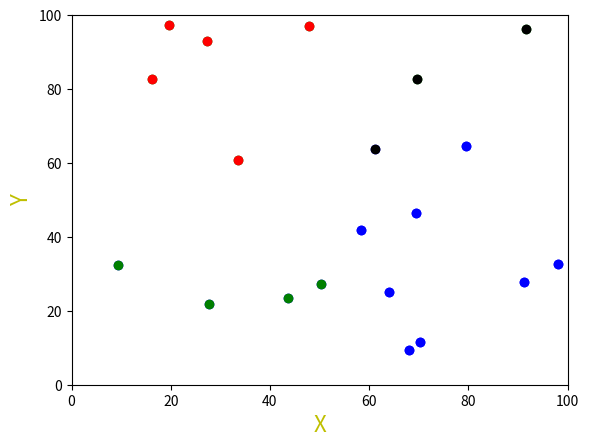

This figure's Python source:
import random
import math
import matplotlib.pyplot as pl
import copy

#Function to create 20 points with a defined seed
def generate_points(seed):
    points = []
    
    #Setting the seed
    random.seed(seed)

    #Creating points
    for _ in range(20):
        x = round(random.uniform(1.0, 100.0), 2)
        y = round(random.uniform(1.0, 100.0), 2)

        points.append((x,y))
    
    return points

#Function to calculate Euclidean distance
def calculate_euclidean(centroid, point):
    distance = round(math.sqrt(((centroid[0]-point[0])**2)+((centroid[1]-point[1])**2)), 2)
    return distance

#Function to calcualte Manhattan distance
def calculate_manhattan(centroid, point):
    distance = round(abs(centroid[0]-point[0]) + abs(centroid[1]-point[1]), 2)
    return distance

#Function to calculate all Euclidean distances in a cluster
def calculate_distances_euclidean(centroid, points):
    euclidean_distances = []
 
    #Finding each distance
    for point in points:
        euclidean_distances.append(calculate_euclidean(centroid, point))

    return euclidean_distances

#Function to calculate all Manhattan distances in a cluster
def calculate_distances_manhattan(centroid, points):
    manhattan_distances = []
 
    #Finding all distances
    for point in points:
        manhattan_distances.append(calculate_manhattan(centroid, point))

    return manhattan_distances

#Function to find the centroid based on mean of distances
def calculate_centroid(points):
    sum_of_x = 0.0
    sum_of_y = 0.0
    x_coor = 0.0
    y_coor = 0.0

    #Finding sums
    for point in points:
        sum_of_x += point[0]
        sum_of_y += point[1]

    #Calculating centroid coordinates
    x_coor = round((1/len(points))*sum_of_x, 2)
    y_coor = round((1/len(points))*sum_of_y, 2)
    centroid = (x_coor, y_coor)

    return centroid

#Function to calcualte SSE
def calculate_SSE(points):
    centroid = calculate_centroid(points)
    SSE = 0
    distances = calculate_distances_euclidean(centroid, points)

    #Summing the squares of distances
    for distance in distances:
        SSE += round((distance)**2, 2)

    return round(SSE, 2)

#Function for selecting centroids
def select_centroids(points):

    #Random select a point in the list
    centroid = random.choice(points)
    points.remove(centroid)

    distances = calculate_distances_euclidean(centroid, points)
    
    #Set the second centroid as the furtherest point from first centroid
    second_centroid = points[distances.index(max(distances))]

    return centroid, second_centroid

#Function to generate clusters
def create_clusters(centroids, points):
    cluster_1 = [centroids[0]]
    cluster_2 = [centroids[1]]
    points = list(set(points)-set(centroids))

    #Organizing points based on proximity to either centroid 
    for point in points:
        if calculate_euclidean(centroids[0], point) <= calculate_euclidean(centroids[1], point):
            cluster_1.append(point)
        else:
            cluster_2.append(point)
    
    return cluster_1, cluster_2

#Function to split x and y coordinates for screen output
def split_coordinates(points):
    x_values = []
    y_values = []

    for point in points:
        x_values.append(point[0])
        y_values.append(point[1])
    
    return x_values, y_values

#Function to output clusters in coordinate plane
def print_points(clusters):
    count = 0
    marker = ''
    
    #Plotting points of each cluster with defined color
    for cluster in clusters:
        x_values, y_values = split_coordinates(cluster)
        if count == 0:
            marker = 'bo'
        elif count == 1:
            marker = 'go'
        elif count == 2:
            marker = 'ro'
        elif count == 3:
            marker = 'ko'
        elif count == 4:
            marker = 'yo'
        pl.ylabel('Y', {'color': 'y', 'fontsize': 16})
        pl.xlabel('X', {'color': 'y', 'fontsize': 16})
        pl.plot(x_values, y_values, marker)
        count += 1
    
    pl.axis([0.0, 100.0, 0.0, 100.0])
    
    #Outputting graph
    pl.show()

#Function to create cluster pairs and chose best pair(Inner loop of bisecting k-means)    
def create_cluster_list(points):
    collected_clusters = []
    SSE_totals = []
    for _ in range(5):
        #Defining centroids
        first_centroid, second_centroid = select_centroids(copy.deepcopy(points))
        centroids = [first_centroid, second_centroid]
        
        #Bisecting clusters
        cluster_1, cluster_2 = create_clusters(centroids, copy.deepcopy(points))

        #Adding to list of potential cluster pairs
        collected_clusters.append([cluster_1, cluster_2])
        
        #Calculating and noting SSE of pairs
        SSE_cluster_1 = calculate_SSE(cluster_1)
        SSE_cluster_2 = calculate_SSE(cluster_2)
        SSE_totals.append(SSE_cluster_1+SSE_cluster_2)


    #Defining the index of best pair
    index = SSE_totals.index(min(SSE_totals))

    #Return best pair
    return collected_clusters[index]

#Function to find all intra-cluster distances of each cluster
def calculate_intracluster(clusters):
    intracluster_distances = []
    total_distance = 0.0

    for cluster in clusters:
        centroid = calculate_centroid(cluster)
        distances = calculate_distances_euclidean(centroid, cluster)
        for distance in distances:
            total_distance += distance
        intracluster_distances.append(round((total_distance/len(cluster)), 2))
        total_distance = 0
    
    return intracluster_distances

#Function to find inter-cluster distances between 2 clusters using d MIN(ij)
def calculate_intercluster_MIN(cluster_1, cluster_2):
    distances = []

    #Finding the distances between every point between the culsters
    for point_1 in cluster_1:
        for point_2 in cluster_2:
            distances.append(calculate_euclidean(point_1, point_2))

    return min(distances)

#Function to print out the cluster analysis
def output_results(clusters):
    
    #Generating the legend that cooresponds to outputed graph
    results = "Legend:\n"
    for x in range(len(clusters)):
        if x == 0:
            marker = 'Blue'
        elif x == 1:
            marker = 'Green'
        elif x == 2:
            marker = 'Red'
        elif x == 3:
            marker = 'Black'
        elif x == 4:
            marker = 'Yellow'
        results += "Cluster "+str(x+1)+" - "+marker+": "+str(", ".join(str(e) for e in clusters[x]))+"\n"

    #Generating intra-cluster distances
    distances = calculate_intracluster(clusters)
    counter = 1
    results += "\nIntra-Cluster Distances:\n"
    for distance in distances:
        results += "Cluster "+str(counter)+" : "+str(distance)+"\n"
        counter += 1
    #Generating intra-cluster sum of all clusters
    results += "\nSum of Intra-Cluster Distances:\n"+str(round(sum(distances), 2))+"\n"
    
    #Generating inter-cluster distances
    results += "\nInter-Cluster Distances:\n"
    for index_1 in range(len(clusters)-1):
        for index_2 in range(index_1+1,len(clusters)):
            distance = calculate_intercluster_MIN(clusters[index_1], clusters[index_2])
            results += "Distance between Clusters "+str(index_1+1)+" and "+str(index_2+1)+" : "+str(distance)+"\n"

    print(results)
    
    #Outputing graph
    print_points(clusters)

#Main bisecting k-means functions
def bisecting_k_means(points, k):
    clusters = []
    all_sizes = []
    while len(clusters) != k:
        
        clusters.extend(create_cluster_list(copy.deepcopy(points)))

        if len(clusters) != k:
            for each in clusters:
                all_sizes.append(len(each))
            points = clusters[all_sizes.index(max(all_sizes))]
            clusters.remove(points)
            all_sizes = []

    print("\n\nResults for", k, "Clusters:\n\n")
    output_results(clusters)

#Defined seed
seed = 50

#Initial points
point_list = generate_points(seed)

k = 2
bisecting_k_means(point_list, k)

k = 4
bisecting_k_means(point_list, k)



